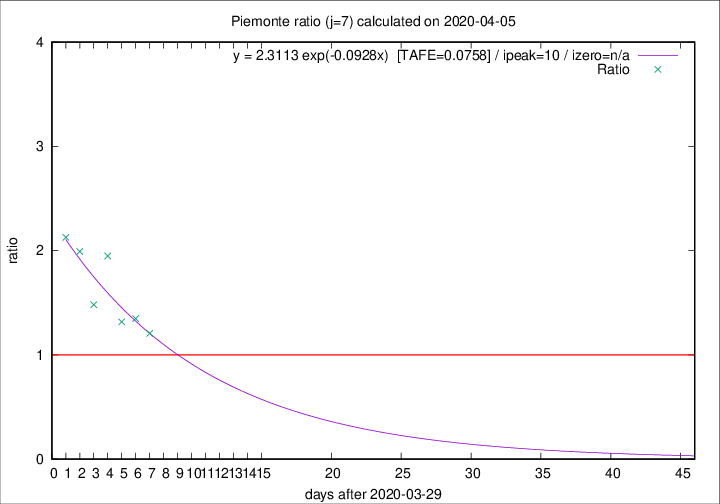

Data behind this chart, as committed beside it:
2020-04-05, 40, 1168, 484, 401, 1.2070
2020-04-04, 85, 1128, 511, 379, 1.348
2020-04-03, 60, 1043, 474, 360, 1.317
2020-04-02, 97, 983, 534, 274, 1.949
2020-04-01, 32, 886, 437, 295, 1.481
2020-03-31, 105, 854, 480, 241, 1.992
2020-03-30, 65, 749, 434, 204, 2.127
